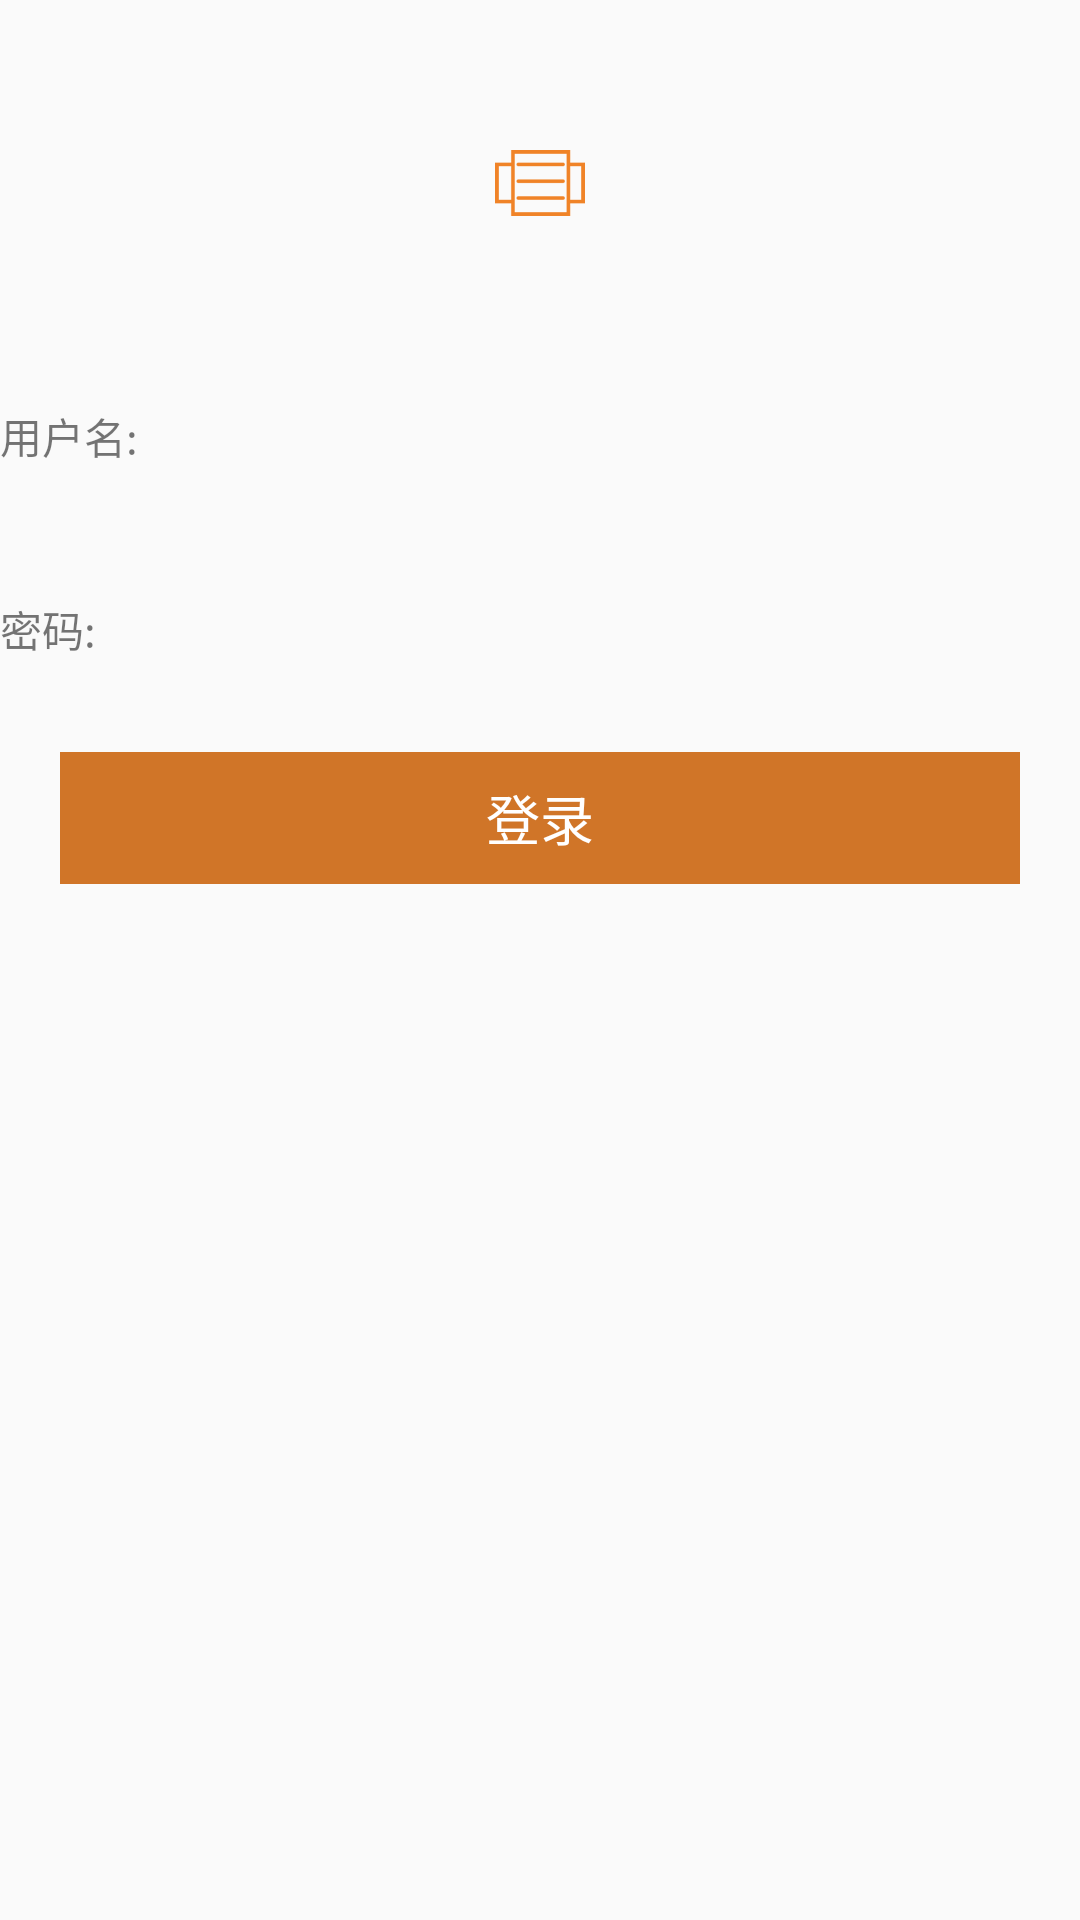

Android layout source for this screen:
<!-- AndroidManifest.xml: application theme AppTheme -->
<!-- res/layout/activity_login.xml -->
<?xml version="1.0" encoding="utf-8"?>
<LinearLayout xmlns:android="http://schemas.android.com/apk/res/android"
    android:layout_width="match_parent"
    android:layout_height="match_parent"
    android:orientation="vertical"
    android:gravity="center_horizontal"
    android:layout_margin="@dimen/space_20">

    <ImageView
        android:id="@+id/ivTopShow"
        android:layout_width="wrap_content"
        android:layout_height="wrap_content"
        android:gravity="center_horizontal"
        android:layout_marginTop="@dimen/space_50"
        android:src="@drawable/placeholder"/>

    <LinearLayout
        android:layout_width="match_parent"
        android:layout_height="wrap_content"
        android:orientation="horizontal"
        android:layout_marginTop="@dimen/space_50"
       >
        <TextView
            android:layout_width="wrap_content"
            android:layout_height="wrap_content"
            android:text="用户名:"/>
        <EditText
            android:layout_width="match_parent"
            android:layout_height="wrap_content"
            android:padding="@dimen/space_10"
            android:background="@drawable/background_input_normal"/>

    </LinearLayout>
    <LinearLayout
        android:layout_width="match_parent"
        android:layout_height="wrap_content"
        android:orientation="horizontal"
        android:layout_marginTop="@dimen/space_20">
        <TextView
            android:layout_width="wrap_content"
            android:layout_height="wrap_content"
            android:text="密码:"/>
        <EditText
            android:layout_width="match_parent"
            android:layout_height="wrap_content"
            android:padding="@dimen/space_10"
            android:background="@drawable/background_input_normal"/>

    </LinearLayout>

    <TextView
        android:id="@+id/tvLogin"
        android:layout_width="match_parent"
        android:layout_height="44dp"
        android:layout_margin="@dimen/space_20"
        android:background="@color/color_orange_dark"
        android:text="登录"
        android:textColor="@color/white"
        android:textSize="@dimen/text_size_18"
        android:gravity="center"/>
</LinearLayout>
<!-- resources referenced by this layout -->
<resources>
  <color name="color_orange_dark">#D07528</color>
  <color name="white">#FFFFFF</color>
  <dimen name="space_10">10.0dip</dimen>
  <dimen name="space_20">20.0dip</dimen>
  <dimen name="space_50">50dp</dimen>
  <dimen name="text_size_18">18dp</dimen>
  <!-- drawable placeholder: png bitmap (drawable-xxhdpi, 1369 bytes) -->
  <style name="AppTheme" parent="Theme.AppCompat.Light.NoActionBar">
          
          <item name="colorPrimary">@color/colorPrimary</item>
          <item name="colorPrimaryDark">@color/colorPrimaryDark</item>
          <item name="colorAccent">@color/colorAccent</item>
      </style>
  <color name="colorPrimary">#2E3034</color>
  <color name="colorPrimaryDark">#2E3034</color>
  <color name="colorAccent">#2E3034</color>
</resources>
